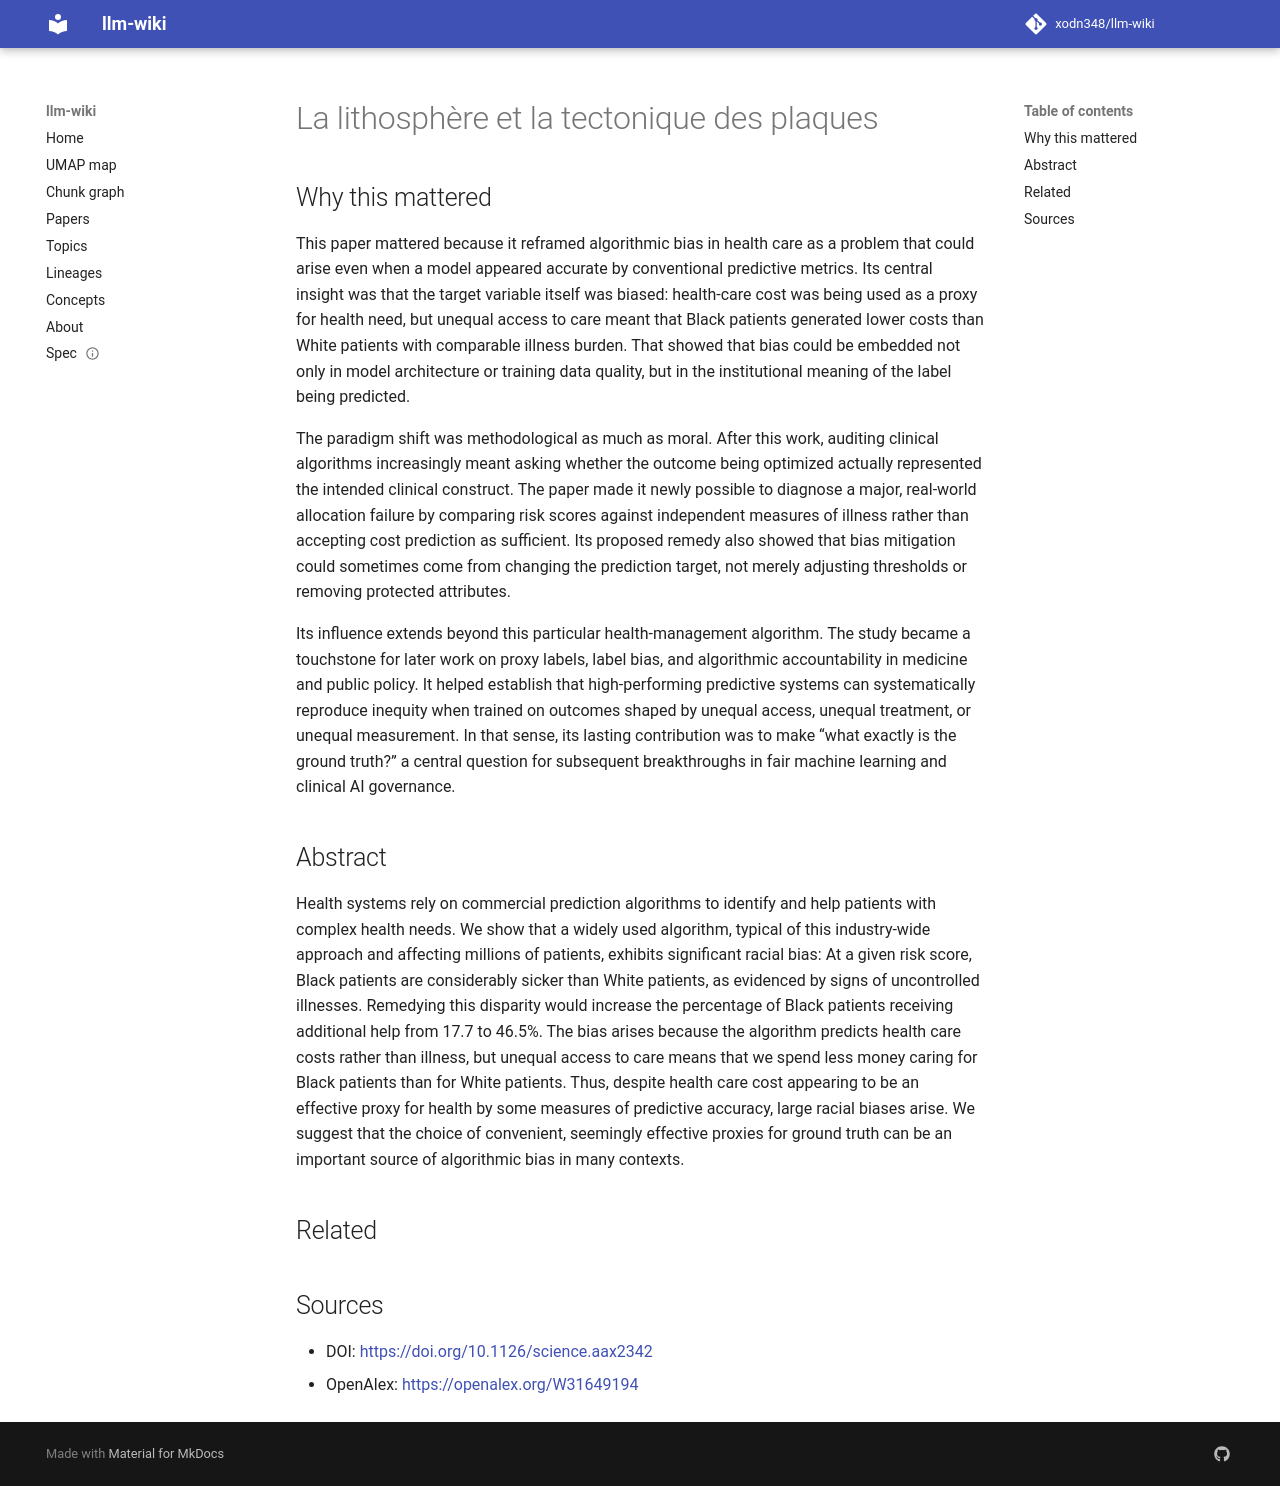

repository: xodn348/llm-wiki · page: paper/10_1126_science_aax2342/index.html · generator: mkdocs

---
title: La lithosphère et la tectonique des plaques
doi: 10.1126/science.aax2342
openalex_id: https://openalex.org/W31649194
year: 2012
venue: Publications Docs-en-stock.com
authors: L Isabelle
citations: 0
fleming_tier: true
concepts:
- Geology
---

# La lithosphère et la tectonique des plaques

## Why this mattered

This paper mattered because it reframed algorithmic bias in health care as a problem that could arise even when a model appeared accurate by conventional predictive metrics. Its central insight was that the target variable itself was biased: health-care cost was being used as a proxy for health need, but unequal access to care meant that Black patients generated lower costs than White patients with comparable illness burden. That showed that bias could be embedded not only in model architecture or training data quality, but in the institutional meaning of the label being predicted.

The paradigm shift was methodological as much as moral. After this work, auditing clinical algorithms increasingly meant asking whether the outcome being optimized actually represented the intended clinical construct. The paper made it newly possible to diagnose a major, real-world allocation failure by comparing risk scores against independent measures of illness rather than accepting cost prediction as sufficient. Its proposed remedy also showed that bias mitigation could sometimes come from changing the prediction target, not merely adjusting thresholds or removing protected attributes.

Its influence extends beyond this particular health-management algorithm. The study became a touchstone for later work on proxy labels, label bias, and algorithmic accountability in medicine and public policy. It helped establish that high-performing predictive systems can systematically reproduce inequity when trained on outcomes shaped by unequal access, unequal treatment, or unequal measurement. In that sense, its lasting contribution was to make “what exactly is the ground truth?” a central question for subsequent breakthroughs in fair machine learning and clinical AI governance.

## Abstract

Health systems rely on commercial prediction algorithms to identify and help patients with complex health needs. We show that a widely used algorithm, typical of this industry-wide approach and affecting millions of patients, exhibits significant racial bias: At a given risk score, Black patients are considerably sicker than White patients, as evidenced by signs of uncontrolled illnesses. Remedying this disparity would increase the percentage of Black patients receiving additional help from 17.7 to 46.5%. The bias arises because the algorithm predicts health care costs rather than illness, but unequal access to care means that we spend less money caring for Black patients than for White patients. Thus, despite health care cost appearing to be an effective proxy for health by some measures of predictive accuracy, large racial biases arise. We suggest that the choice of convenient, seemingly effective proxies for ground truth can be an important source of algorithmic bias in many contexts.


## Related



## Sources

- DOI: [https://doi.org/10.1126/science.aax2342](https://doi.org/10.1126/science.aax2342)
- OpenAlex: [https://openalex.org/W31649194](https://openalex.org/W31649194)
